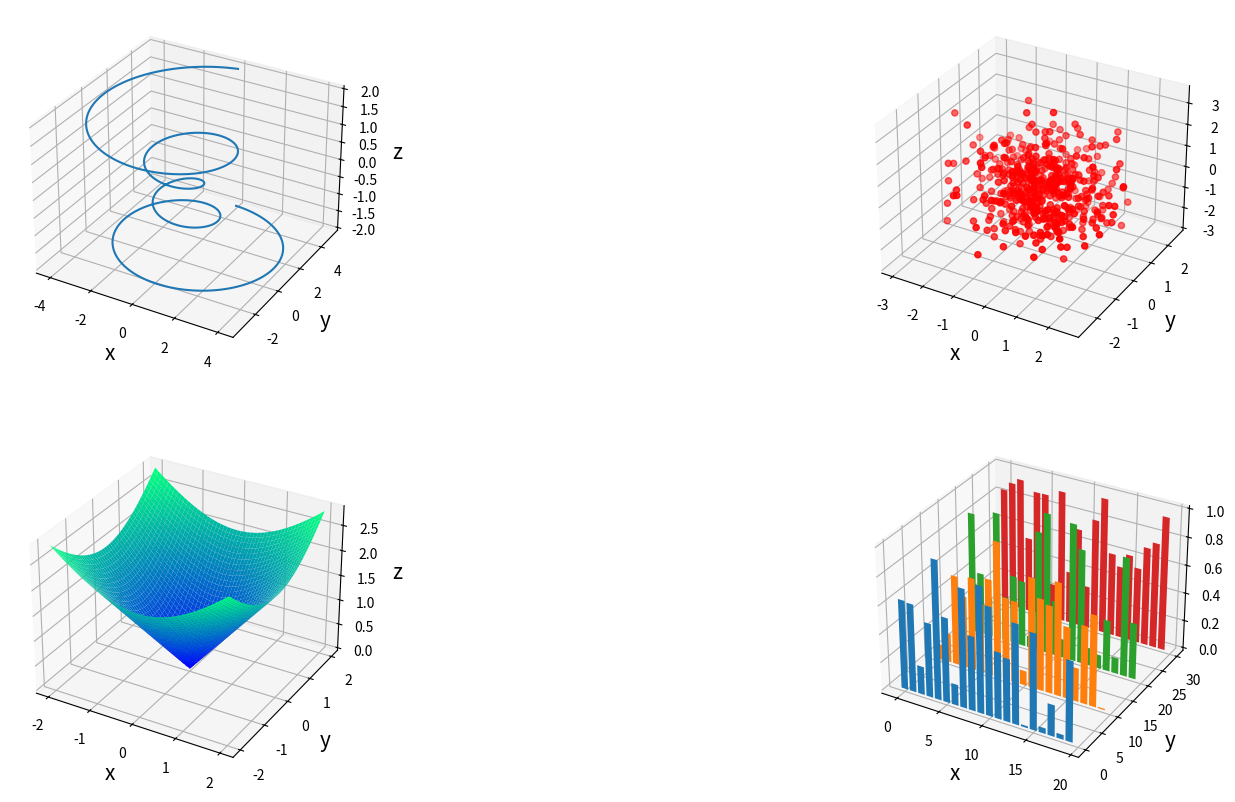

Source code (Python):
#!/usr/bin/env python
# coding=utf-8
import numpy as np 
import matplotlib.pyplot as plt 
#导入绘制三维图形模块
from mpl_toolkits.mplot3d import Axes3D

fig = plt.figure(figsize=(20,10))

#绘制三维曲线图
ax1 = fig.add_subplot(221,projection='3d')
theta = np.linspace(-4*np.pi,4*np.pi,500)
z = np.linspace(-2,2,500)
r = z**2 + 1
x = r*np.sin(theta)
y = r*np.cos(theta)
#方法与绘制二维曲线图相同
ax1.plot(x,y,z)
ax1.set_xlabel('x',fontsize=15)
ax1.set_ylabel('y',fontsize=15)
ax1.set_zlabel('z',fontsize=15)

#绘制三维点图
ax2 = fig.add_subplot(222,projection='3d')
x = np.random.randn(500)
y = np.random.randn(500)
z = np.random.randn(500)
#方法同二维散点图
ax2.scatter(x,y,z,c='r')
ax2.set_xlabel('x',fontsize=15)
ax2.set_ylabel('y',fontsize=15)
ax2.set_zlabel('z',fontsize=15)

#绘制三维曲面图
ax3 = fig.add_subplot(223,projection='3d')
x = np.linspace(-2,2,500)
y = np.linspace(-2,2,500)
x,y = np.meshgrid(x,y)
z = np.sqrt(x**2 + y**2)
ax3.plot_surface(x,y,z,cmap=plt.cm.winter)
ax3.set_xlabel('x',fontsize=15)
ax3.set_ylabel('y',fontsize=15)
ax3.set_zlabel('z',fontsize=15)

#绘制三维柱状图
ax4 = fig.add_subplot(224,projection='3d')
for z in np.arange(0,40,10):
    x = np.arange(20)
    y = np.random.rand(20)
    ax4.bar(x,y,zs=z,zdir='y')
ax4.set_xlabel('x',fontsize=15)
ax4.set_ylabel('y',fontsize=15)
ax4.set_zlabel('z',fontsize=15)

plt.show()
